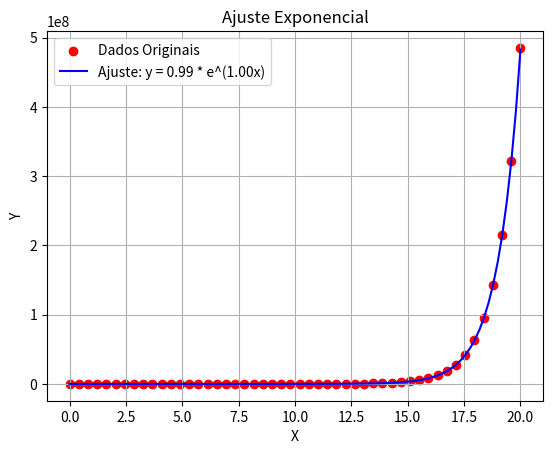

Reproduce this figure in Python.
import numpy as np
import matplotlib.pyplot as plt

# Função exponencial
def func(x, a, b):
    return a * np.exp(b * x)

# Gerar valores de x entre [0, 20]
x = np.linspace(0, 20, 50)

# Gerar valores de y = e^x + a, onde a é um ruído aleatório entre [-5, 5]
a_noise = np.random.uniform(-5, 5, size=x.shape)
y = np.exp(x) + a_noise

# Evitar valores negativos ou zero (pois aplicaremos log)
y[y <= 0] = np.min(y[y > 0])

# Transformação logarítmica
log_y = np.log(y)

# Regressão linear para encontrar os coeficientes
A = np.vstack([x, np.ones_like(x)]).T  # Matriz do sistema
b, log_a = np.linalg.lstsq(A, log_y, rcond=None)[0]  # Resolver o sistema

a = np.exp(log_a)  # Recuperar o coeficiente 'a'

# Gerar valores ajustados
x_fit = np.linspace(0, 20, 100)
y_fit = func(x_fit, a, b)

# Plot do gráfico
plt.scatter(x, y, color='red', label='Dados Originais')
plt.plot(x_fit, y_fit, color='blue', label=f'Ajuste: y = {a:.2f} * e^({b:.2f}x)')
plt.xlabel('X')
plt.ylabel('Y')
plt.title('Ajuste Exponencial')
plt.legend()
plt.grid()
plt.show()